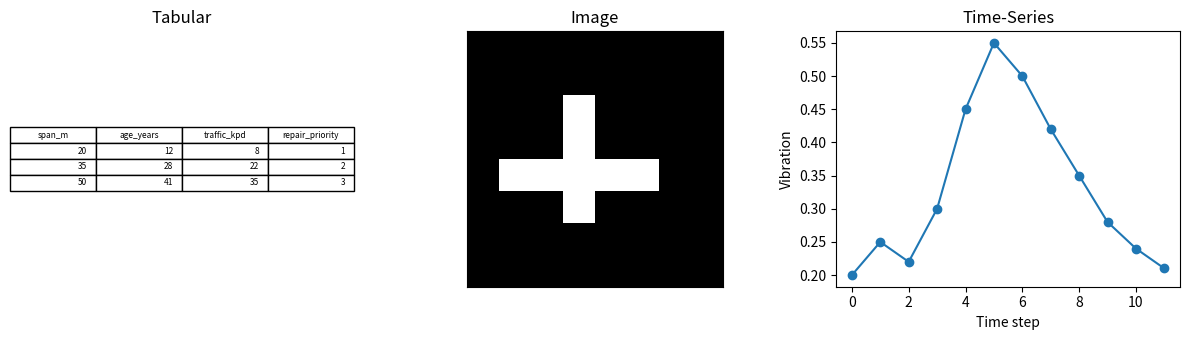
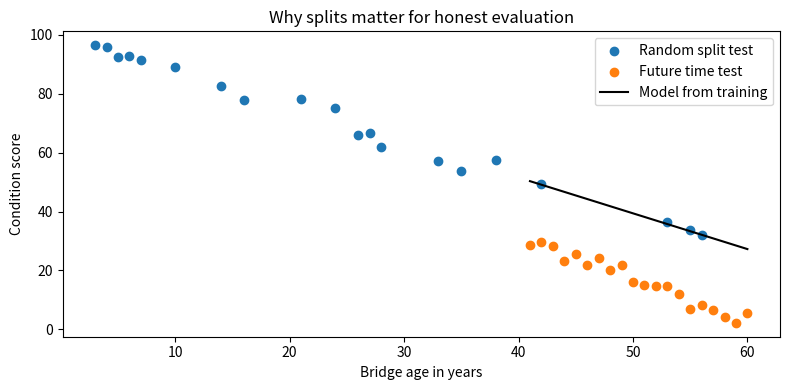

The script that saved these images, in order:
#@title Python Code - Features and Labels

# This script shows features and labels.
# Civil engineering examples use simple arrays.
# We compare tabular image and time-series.

import numpy as np

# Set a seed for repeatability.
np.random.seed(7)

# Build one tabular bridge record.
tabular_features = np.array([25, 12000, 3.2, 6])
tabular_label = 12

# Build one small crack image.
image_features = np.array([
    [0, 1, 1, 0],
    [1, 1, 1, 0],
    [0, 1, 0, 0],
    [0, 0, 0, 0]
])
image_label = "crack"

# Build one vibration time series.
time_features = np.array([0.10, 0.14, 0.18, 0.16, 0.11])
time_label = "normal"

# Check the example shapes safely.
print("Tabular feature count:", tabular_features.shape[0])
print("Tabular label:", tabular_label)
print("Image feature shape:", image_features.shape)
print("Image label:", image_label)

# Show time-series structure clearly.
print("Time-series length:", time_features.shape[0])
print("Time-series label:", time_label)
print("First image row:", image_features[0])
print("Tabular features:", tabular_features)



#@title Python Code - Data Formats

# This script shows three engineering data formats.
# We compare rows, pixels, and sequences.
# The examples stay small and beginner friendly.

# Import simple plotting and data tools.
import numpy as np
import pandas as pd
import matplotlib.pyplot as plt

# Set a seed for repeatable values.
np.random.seed(7)

# Build small tabular bridge data.
tabular_data = pd.DataFrame({
    "span_m": [20, 35, 50],
    "age_years": [12, 28, 41],
    "traffic_kpd": [8, 22, 35],
    "repair_priority": [1, 2, 3]
})

# Build a tiny crack image example.
image_data = np.zeros((8, 8))
image_data[2:6, 3] = 1
image_data[4, 1:6] = 1

# Build a short vibration time series.
time_steps = np.arange(12)
time_series = np.array([
    0.20, 0.25, 0.22, 0.30,
    0.45, 0.55, 0.50, 0.42,
    0.35, 0.28, 0.24, 0.21
])

# Print short summaries for each format.
print("Tabular shape:", tabular_data.shape)
print("Tabular features:", ["span_m", "age_years", "traffic_kpd"])
print("Tabular label:", "repair_priority")
print("Image shape:", image_data.shape)
print("Image label:", "crack_present = 1")
print("Time-series length:", len(time_series))
print("Time-series label:", "damage_state = elevated")

# Create one figure with three panels.
fig, axes = plt.subplots(1, 3, figsize=(12, 3.5))

# Show the tabular data table.
axes[0].axis("off")
axes[0].table(
    cellText=tabular_data.values,
    colLabels=tabular_data.columns,
    loc="center"
)
axes[0].set_title("Tabular")

# Show the image data pixels.
axes[1].imshow(image_data, cmap="gray", vmin=0, vmax=1)
axes[1].set_title("Image")
axes[1].set_xticks([])
axes[1].set_yticks([])

# Show the time-series sequence.
axes[2].plot(time_steps, time_series, marker="o")
axes[2].set_title("Time-Series")
axes[2].set_xlabel("Time step")
axes[2].set_ylabel("Vibration")

# Tighten layout for clear viewing.
plt.tight_layout()
plt.show()



#@title Python Code - Data Point Anatomy

# This script shows data point anatomy.
# We compare three common data formats.
# Each example uses simple civil data.

# Import NumPy for small arrays.
import numpy as np

# Set a seed for repeatability.
np.random.seed(7)

# Build one tabular data point.
tabular_features = np.array([420, 0.45, 28, 19])
tabular_label = 35.6

# Build one image style data point.
image_pixels = np.array([
    [0, 1, 0, 0],
    [1, 1, 1, 0],
    [0, 1, 1, 1],
    [0, 0, 1, 0]
])

# Add a simple image label.
image_label = "crack present"

# Build one time series data point.
time_series_features = np.array([0.12, 0.15, 0.18, 0.22, 0.20, 0.17])
time_series_label = "normal vibration"

# Check the small shapes safely.
print("Tabular feature count:", tabular_features.shape[0])
print("Tabular label:", tabular_label)
print("Image shape:", image_pixels.shape)
print("Image label:", image_label)

# Show time order matters here.
print("Time-series length:", time_series_features.shape[0])
print("Time-series label:", time_series_label)
print("First three time values:", time_series_features[:3])
print("One data point means one complete observation.")



#@title Python Code - Data Split Roles

# This script explains simple data split roles.
# We use a small civil dataset.
# Results show training validation testing sizes.

# Import basic tools for tables.
import random
import pandas as pd

# Set a seed for repeatability.
random.seed(7)

# Build a tiny bridge dataset.
bridge_age = list(range(5, 65, 5))
traffic_load = [12, 15, 18, 20, 24, 27, 30, 34, 37, 40, 44, 48]

# Add condition ratings manually.
condition_rating = [92, 89, 86, 84, 80, 77, 73, 69, 66, 62, 58, 54]
df = pd.DataFrame({
    "bridge_age": bridge_age,
    "traffic_load": traffic_load,
    "condition_rating": condition_rating
})

# Shuffle rows before splitting.
df = df.sample(frac=1, random_state=7).reset_index(drop=True)

# Compute split sizes safely.
total_rows = len(df)
train_end = int(total_rows * 0.6)
valid_end = int(total_rows * 0.8)

# Create three separate groups.
train_df = df.iloc[:train_end]
valid_df = df.iloc[train_end:valid_end]
test_df = df.iloc[valid_end:]

# Check that all rows were used.
used_rows = len(train_df) + len(valid_df) + len(test_df)
print("Total data points:", total_rows)
print("Rows used after split:", used_rows)

# Explain each split briefly.
print("Training set learns patterns from known examples.")
print("Validation set helps compare model choices.")
print("Test set gives final unbiased performance check.")

# Show split sizes clearly.
print("Training rows:", len(train_df))
print("Validation rows:", len(valid_df))
print("Testing rows:", len(test_df))

# Show one example from each split.
print("Train example:", train_df.iloc[0].to_dict())
print("Validation example:", valid_df.iloc[0].to_dict())
print("Test example:", test_df.iloc[0].to_dict())



#@title Python Code - Train Test Split

# This script shows a simple data split.
# Civil engineering examples use concrete strength data.
# Training and testing sets have different roles.

# Import basic libraries for this lesson.
import random
import numpy as np
import pandas as pd

# Set seeds for repeatable results.
random.seed(7)
np.random.seed(7)

# Create a small concrete dataset.
data = pd.DataFrame({
    "cement": np.random.randint(250, 451, 20),
    "water": np.random.randint(140, 221, 20),
    "age_days": np.random.randint(7, 91, 20),
    "strength": np.random.randint(20, 61, 20)
})

# Shuffle row positions before splitting.
indices = list(data.index)
random.shuffle(indices)

# Choose an eighty twenty split.
split_point = int(0.8 * len(indices))
train_ids = indices[:split_point]
test_ids = indices[split_point:]

# Build training and testing tables.
train_data = data.loc[train_ids].reset_index(drop=True)
test_data = data.loc[test_ids].reset_index(drop=True)

# Separate inputs and output column.
X_train = train_data[["cement", "water", "age_days"]]
y_train = train_data["strength"]
X_test = test_data[["cement", "water", "age_days"]]
y_test = test_data["strength"]

# Check that the split is valid.
print("Total rows:", len(data))
print("Training rows:", len(train_data))
print("Testing rows:", len(test_data))
print("Training features shape:", X_train.shape)
print("Testing features shape:", X_test.shape)
print("First training target:", y_train.iloc[0])
print("First testing target:", y_test.iloc[0])
print("Train and test overlap:", set(train_ids).intersection(set(test_ids)))



#@title Python Code - Why Splits Matter

# Data splits protect honest model evaluation.
# Civil engineering models must generalize well.
# This example shows leakage problems clearly.

# Import small teaching libraries.
import random
import numpy as np
import matplotlib.pyplot as plt

# Set seeds for repeatable results.
random.seed(7)
np.random.seed(7)

# Build simple bridge age data.
ages = np.arange(1, 61, 1)
noise = np.random.normal(0, 2, len(ages))
condition = 100 - 1.2 * ages + noise

# Create future deterioration shift.
future_noise = np.random.normal(0, 2, len(ages))
future_condition = 92 - 1.5 * ages + future_noise

# Fit a simple straight line.
def fit_line(x, y):
    slope, intercept = np.polyfit(x, y, 1)
    return slope, intercept

# Predict using the fitted line.
def predict_line(x, slope, intercept):
    return slope * x + intercept

# Measure average absolute error.
def mean_abs_error(y_true, y_pred):
    return np.mean(np.abs(y_true - y_pred))

# Make a careless random split.
all_ids = list(range(len(ages)))
random.shuffle(all_ids)
train_ids = all_ids[:40]
test_ids = all_ids[40:]

# Prepare random split arrays.
x_train_random = ages[train_ids]
y_train_random = condition[train_ids]
x_test_random = ages[test_ids]
y_test_random = condition[test_ids]

# Train and test random split.
m1, b1 = fit_line(x_train_random, y_train_random)
pred_random = predict_line(x_test_random, m1, b1)
error_random = mean_abs_error(y_test_random, pred_random)

# Make a realistic time split.
x_train_time = ages[:40]
y_train_time = condition[:40]
x_test_time = ages[40:]
y_test_time = future_condition[40:]

# Train and test time split.
m2, b2 = fit_line(x_train_time, y_train_time)
pred_time = predict_line(x_test_time, m2, b2)
error_time = mean_abs_error(y_test_time, pred_time)

# Print the key lesson.
print("Civil engineering example: bridge condition prediction")
print("Random split test error:", round(error_random, 2))
print("Time split test error:", round(error_time, 2))
print("Lower random error can look better than reality.")
print("Time split better matches future deployment.")

# Plot both testing situations.
plt.figure(figsize=(8, 4))
plt.scatter(x_test_random, y_test_random, label="Random split test")
plt.scatter(x_test_time, y_test_time, label="Future time test")

# Add the learned prediction line.
plt.plot(x_test_time, pred_time, color="black", label="Model from training")
plt.xlabel("Bridge age in years")
plt.ylabel("Condition score")

# Finish the teaching figure.
plt.title("Why splits matter for honest evaluation")
plt.legend()
plt.tight_layout()
plt.show()
